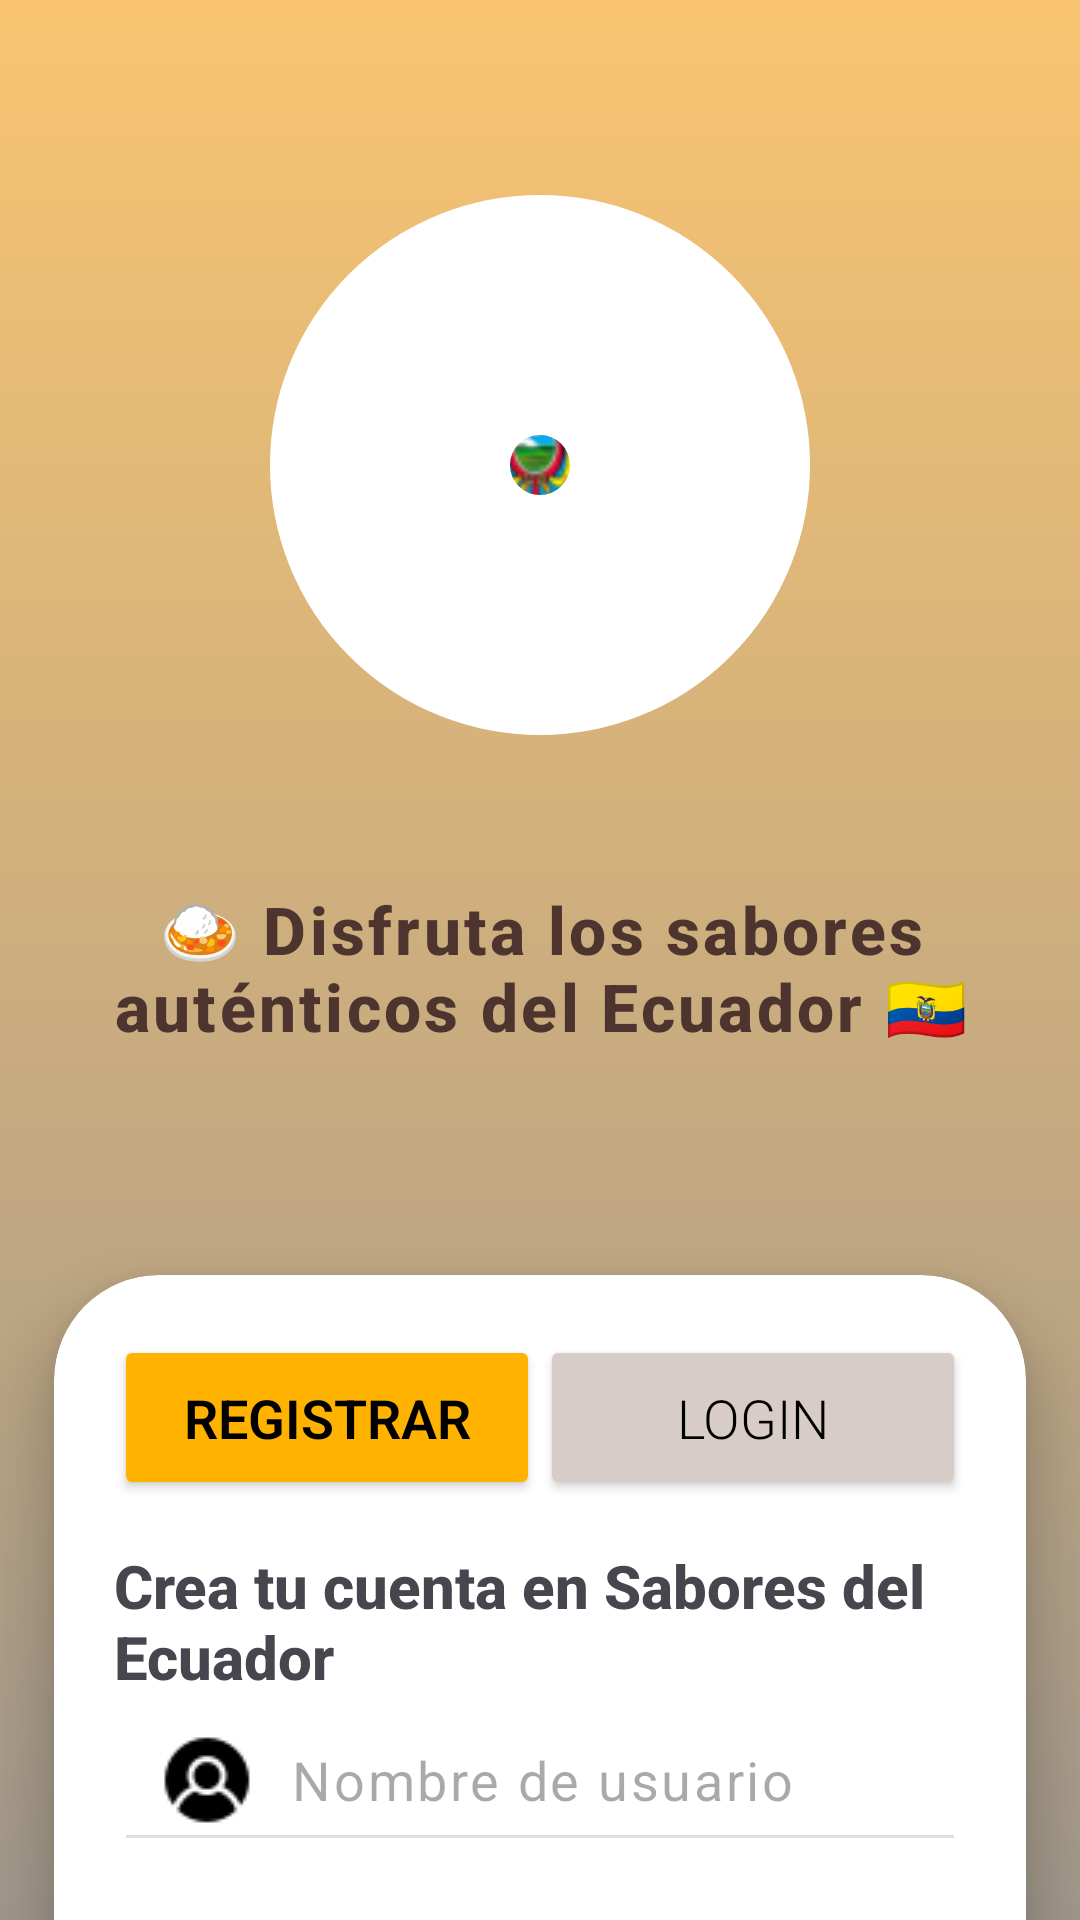

Reconstruct the res/layout file that produces this screen, plus the resources it refers to.
<!-- AndroidManifest.xml: application theme Theme.SaboresDelEcuador -->
<!-- res/layout/activity_home.xml -->
<?xml version="1.0" encoding="utf-8"?>
<androidx.constraintlayout.widget.ConstraintLayout
    xmlns:android="http://schemas.android.com/apk/res/android"
    xmlns:app="http://schemas.android.com/apk/res-auto"
    xmlns:tools="http://schemas.android.com/tools"
    android:id="@+id/main"
    android:layout_width="match_parent"
    android:layout_height="match_parent"
    android:background="@drawable/gradient_color_background"
    tools:context=".home.HomeActivity">

    
    <ImageView
        android:id="@+id/appIcon"
        android:layout_width="150dp"
        android:layout_height="150dp"
        android:scaleType="centerCrop"
        android:src="@mipmap/ic_launcher_round"
        app:layout_constraintBottom_toBottomOf="@id/circleBackground"
        app:layout_constraintEnd_toEndOf="@id/circleBackground"
        app:layout_constraintStart_toStartOf="@id/circleBackground"
        app:layout_constraintTop_toTopOf="@id/circleBackground"
        tools:ignore="ContentDescription" />

    
    <ImageView
        android:id="@+id/circleBackground"
        android:layout_width="180dp"
        android:layout_height="180dp"
        android:layout_marginTop="65dp"
        app:layout_constraintEnd_toEndOf="parent"
        app:layout_constraintStart_toStartOf="parent"
        app:layout_constraintTop_toTopOf="parent"
        app:srcCompat="@drawable/circle_gradient"
        tools:ignore="ContentDescription" />

    
    <TextView
        android:id="@+id/textTitle"
        android:layout_width="wrap_content"
        android:layout_height="wrap_content"
        android:layout_marginTop="50dp"
        android:fontFamily="sans-serif-medium"
        android:gravity="center"
        android:text="🍛 Disfruta los sabores auténticos del Ecuador 🇪🇨"
        android:textColor="#4E342E"
        android:textSize="22sp"
        android:textStyle="bold"
        android:letterSpacing="0.05"
        app:layout_constraintEnd_toEndOf="parent"
        app:layout_constraintStart_toStartOf="parent"
        app:layout_constraintTop_toBottomOf="@+id/circleBackground" />

    
    <androidx.cardview.widget.CardView
        android:id="@+id/cardView"
        android:layout_width="0dp"
        android:layout_height="wrap_content"
        android:layout_marginTop="75dp"
        android:background="@android:color/white"
        app:cardCornerRadius="35dp"
        app:cardElevation="10dp"
        app:layout_constraintEnd_toEndOf="parent"
        app:layout_constraintStart_toStartOf="parent"
        app:layout_constraintTop_toBottomOf="@id/textTitle"
        app:layout_constraintWidth_percent="0.9">

        <LinearLayout
            android:layout_width="match_parent"
            android:layout_height="wrap_content"
            android:orientation="vertical"
            android:padding="20dp">

            
            <LinearLayout
                android:layout_width="match_parent"
                android:layout_height="wrap_content"
                android:gravity="center"
                android:orientation="horizontal">

                <Button
                    android:id="@+id/registerTab"
                    android:layout_width="0dp"
                    android:layout_height="55dp"
                    android:layout_weight="1"
                    android:backgroundTint="#FFB300"
                    android:fontFamily="sans-serif-light"
                    android:text="Registrar"
                    android:textColor="@android:color/black"
                    android:textSize="18sp"
                    android:textStyle="bold" />

                <Button
                    android:id="@+id/loginTab"
                    android:layout_width="0dp"
                    android:layout_height="55dp"
                    android:layout_weight="1"
                    android:backgroundTint="#D7CCC8"
                    android:fontFamily="sans-serif-light"
                    android:text="Login"
                    android:textColor="@android:color/black"
                    android:textSize="18sp" />
            </LinearLayout>

            
            <ViewSwitcher
                android:id="@+id/viewSwitcher"
                android:layout_width="match_parent"
                android:layout_height="wrap_content">

                
                <LinearLayout
                    android:id="@+id/registerLayout"
                    android:layout_width="match_parent"
                    android:layout_height="wrap_content"
                    android:orientation="vertical"
                    android:paddingTop="15dp">

                    <TextView
                        android:layout_width="wrap_content"
                        android:layout_height="wrap_content"
                        android:layout_gravity="center_horizontal"
                        android:fontFamily="sans-serif-medium"
                        android:text="Crea tu cuenta en Sabores del Ecuador"
                        android:textSize="20sp"
                        android:textStyle="bold" />

                    <EditText
                        android:id="@+id/nicknameInput"
                        android:layout_width="match_parent"
                        android:layout_height="55dp"
                        android:backgroundTint="#E0E0E0"
                        android:drawableStart="@drawable/ic_user"
                        android:drawablePadding="12dp"
                        android:fontFamily="sans-serif"
                        android:hint="Nombre de usuario"
                        android:letterSpacing="0.05"
                        android:padding="15dp"
                        android:textSize="18sp" />

                    <EditText
                        android:id="@+id/emailInput"
                        android:layout_width="match_parent"
                        android:layout_height="55dp"
                        android:backgroundTint="#E0E0E0"
                        android:drawableStart="@drawable/ic_email"
                        android:inputType="textEmailAddress"
                        android:drawablePadding="12dp"
                        android:fontFamily="sans-serif"
                        android:hint="Correo electrónico"
                        android:padding="15dp"
                        android:textSize="18sp" />

                    <EditText
                        android:id="@+id/passwordInput"
                        android:layout_width="match_parent"
                        android:layout_height="55dp"
                        android:backgroundTint="#E0E0E0"
                        android:drawableStart="@drawable/ic_contra"
                        android:inputType="textPassword"
                        android:drawablePadding="12dp"
                        android:fontFamily="sans-serif"
                        android:hint="Contraseña"
                        android:padding="15dp"
                        android:textSize="18sp" />

                    <Button
                        android:id="@+id/createButton"
                        android:layout_width="match_parent"
                        android:layout_height="55dp"
                        android:layout_marginTop="10dp"
                        android:backgroundTint="#FFB300"
                        android:fontFamily="sans-serif-light"
                        android:text="Crear cuenta"
                        android:textColor="@android:color/black"
                        android:textSize="20sp" />
                </LinearLayout>

                
                <LinearLayout
                    android:id="@+id/loginLayout"
                    android:layout_width="match_parent"
                    android:layout_height="wrap_content"
                    android:orientation="vertical"
                    android:paddingTop="15dp">

                    <TextView
                        android:layout_width="wrap_content"
                        android:layout_height="wrap_content"
                        android:layout_gravity="center_horizontal"
                        android:fontFamily="sans-serif-medium"
                        android:text="Inicia sesión en Sabores del Ecuador"
                        android:textSize="20sp"
                        android:textStyle="bold" />

                    <EditText
                        android:id="@+id/loginUsername"
                        android:layout_width="match_parent"
                        android:layout_height="55dp"
                        android:backgroundTint="#E0E0E0"
                        android:drawableStart="@drawable/ic_user"
                        android:fontFamily="sans-serif"
                        android:hint="Nombre de usuario"
                        android:inputType="text"
                        android:padding="12dp"
                        android:textSize="18sp" />

                    <EditText
                        android:id="@+id/loginPassword"
                        android:layout_width="match_parent"
                        android:layout_height="55dp"
                        android:backgroundTint="#E0E0E0"
                        android:drawableStart="@drawable/ic_contra"
                        android:fontFamily="sans-serif"
                        android:hint="Contraseña"
                        android:inputType="textPassword"
                        android:padding="12dp"
                        android:textSize="18sp" />

                    <Button
                        android:id="@+id/loginButton"
                        android:layout_width="match_parent"
                        android:layout_height="55dp"
                        android:layout_marginTop="10dp"
                        android:backgroundTint="#8BC34A"
                        android:fontFamily="sans-serif-light"
                        android:text="Iniciar sesión"
                        android:textColor="@android:color/white"
                        android:textSize="20sp" />

                    
                    <TextView
                        android:id="@+id/forgotPasswordButton"
                        android:layout_width="wrap_content"
                        android:layout_height="wrap_content"
                        android:layout_gravity="center_horizontal"
                        android:layout_marginTop="10dp"
                        android:fontFamily="sans-serif-medium"
                        android:text="¿Olvidaste tu contraseña?"
                        android:textColor="#FF5722"
                        android:textSize="16sp"
                        android:textStyle="bold" />
                </LinearLayout>
            </ViewSwitcher>
        </LinearLayout>
    </androidx.cardview.widget.CardView>

</androidx.constraintlayout.widget.ConstraintLayout>
<!-- resources referenced by this layout -->
<resources>
  <!-- drawable circle_gradient (drawable) -->
  <?xml version="1.0" encoding="utf-8"?>
  <shape xmlns:android="http://schemas.android.com/apk/res/android"
      android:shape="oval">
  
      
      <solid android:color="@android:color/transparent"/>
  
      
      <stroke
          android:width="100dp"
          android:color="#FFFFFF"/>
  
  </shape>
  <!-- drawable gradient_color_background (drawable) -->
  <?xml version="1.0" encoding="utf-8"?>
  <selector xmlns:android="http://schemas.android.com/apk/res/android">
      <item>
          <shape>
              <gradient
                  android:startColor="#A0978B"
                  android:endColor="#F8C471"
                  android:type="linear"
                  android:angle="90"/>
          </shape>
      </item>
  </selector>
  <!-- drawable ic_contra: png bitmap (drawable, 322 bytes) -->
  <!-- drawable ic_user: png bitmap (drawable, 749 bytes) -->
  <!-- mipmap ic_launcher_round: webp bitmap (mipmap-hdpi, 10786 bytes) -->
  <style name="Theme.SaboresDelEcuador" parent="Base.Theme.SaboresDelEcuador" />
  <style name="Base.Theme.SaboresDelEcuador" parent="Theme.Material3.DayNight.NoActionBar">
          
          
      </style>
</resources>
